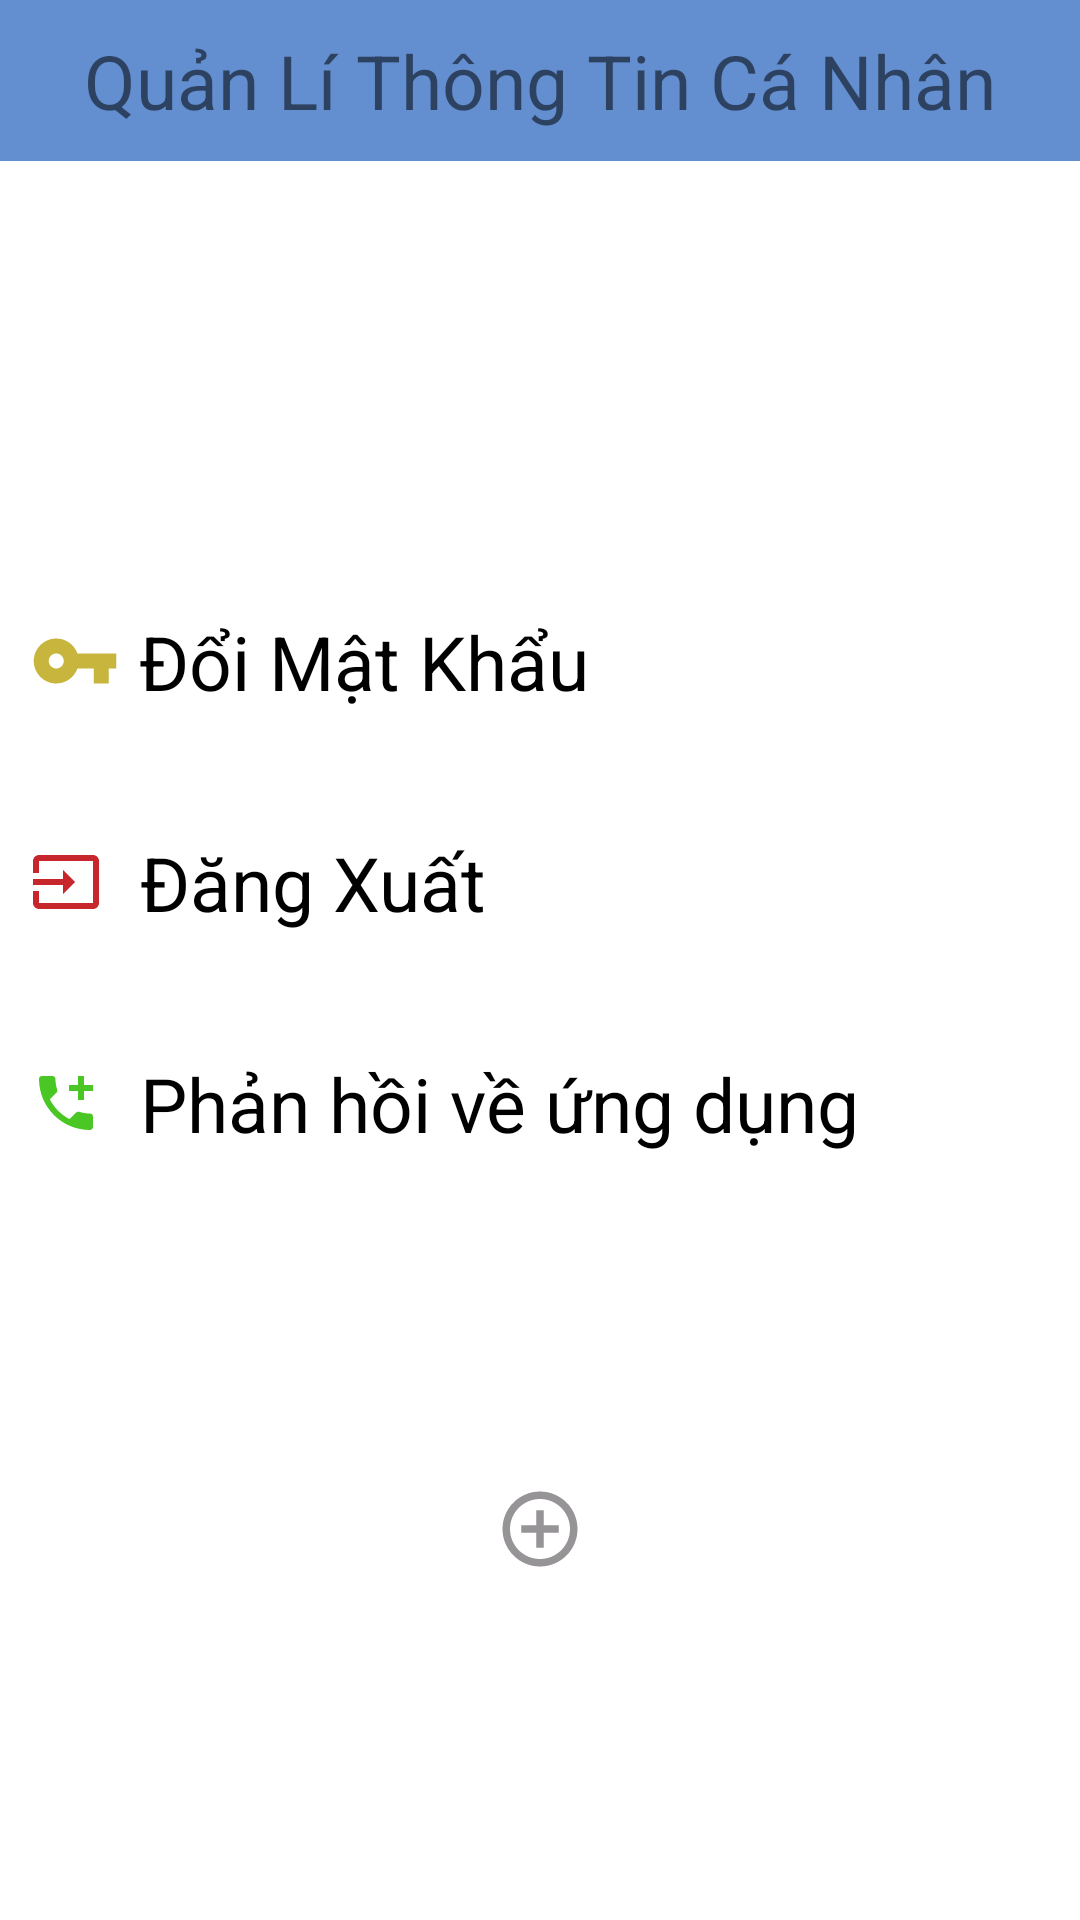

Android layout source for this screen:
<!-- AndroidManifest.xml: application theme Theme.CongnghephanmemBTL.NoActionBar -->
<!-- res/layout/activity_doimatkhau.xml -->
<?xml version="1.0" encoding="utf-8"?>

<LinearLayout xmlns:android="http://schemas.android.com/apk/res/android"
    xmlns:app="http://schemas.android.com/apk/res-auto"
    xmlns:tools="http://schemas.android.com/tools"
    android:layout_width="match_parent"
    android:layout_height="match_parent"
    tools:context=".DoimatkhauActivity"
    android:orientation="vertical">

    <TextView
        android:layout_width="match_parent"
        android:layout_height="wrap_content"
        android:text="Quản Lí Thông Tin Cá Nhân"
        android:gravity="center"
        android:textSize="25dp"
        android:padding="10dp"
        android:background="#638FD1"
        />
    <LinearLayout
        android:layout_marginTop="30dp"
        android:layout_width="match_parent"
        android:layout_height="wrap_content"
        android:orientation="horizontal">
        <ImageView
            android:layout_width="90dp"
            android:layout_height="90dp"
            android:padding="10dp"
            android:background="@drawable/logo_info"/>
        <TextView
            android:id="@+id/txt_ten"
            android:layout_width="match_parent"
            android:layout_height="wrap_content"
            android:padding="5dp"
            android:textSize="18dp"/>

    </LinearLayout>

    <TextView
        android:padding="10dp"
        android:id="@+id/txt_doimatkhau"
        android:layout_width="match_parent"
        android:layout_height="wrap_content"
        android:layout_marginTop="20dp"
        android:drawableLeft="@drawable/ic_baseline_vpn_key_24"
        android:textSize="25dp"
        android:text=" Đổi Mật Khẩu"
        android:textColor="@color/black"/>
    <TextView
        android:padding="10dp"
        android:id="@+id/txt_dangxuat"
        android:layout_width="match_parent"
        android:layout_height="wrap_content"
        android:layout_marginTop="20dp"
        android:drawableLeft="@drawable/ic_baseline_input_24"
        android:textSize="25dp"
        android:text="  Đăng Xuất"
        android:textColor="@color/black"/>
    <TextView
        android:padding="10dp"
        android:id="@+id/txt_lienhe"
        android:layout_width="match_parent"
        android:layout_height="wrap_content"
        android:layout_marginTop="20dp"
        android:drawableLeft="@drawable/ic_baseline_add_ic_call_24"
        android:textSize="25dp"
        android:text="  Phản hồi về ứng dụng"
        android:textColor="@color/black"/>
    <ImageView
        android:id="@+id/img_admin"
        android:layout_width="30dp"
        android:layout_height="30dp"
        android:layout_marginTop="100dp"
        android:layout_gravity="center"
        android:background="@drawable/ic_baseline_control_point_24"
        />




</LinearLayout>
<!-- resources referenced by this layout -->
<resources>
  <color name="black">#FF000000</color>
  <!-- drawable ic_baseline_add_ic_call_24 (drawable) -->
  <vector android:height="24dp" android:tint="#4AC724"
      android:viewportHeight="24" android:viewportWidth="24"
      android:width="24dp" xmlns:android="http://schemas.android.com/apk/res/android">
      <path android:fillColor="@android:color/white" android:pathData="M20,15.5c-1.25,0 -2.45,-0.2 -3.57,-0.57 -0.35,-0.11 -0.74,-0.03 -1.02,0.24l-2.2,2.2c-2.83,-1.44 -5.15,-3.75 -6.59,-6.59l2.2,-2.21c0.28,-0.26 0.36,-0.65 0.25,-1C8.7,6.45 8.5,5.25 8.5,4c0,-0.55 -0.45,-1 -1,-1H4c-0.55,0 -1,0.45 -1,1 0,9.39 7.61,17 17,17 0.55,0 1,-0.45 1,-1v-3.5c0,-0.55 -0.45,-1 -1,-1zM21,6h-3V3h-2v3h-3v2h3v3h2V8h3z"/>
  </vector>
  <!-- drawable ic_baseline_control_point_24 (drawable) -->
  <vector android:height="24dp" android:tint="#969496"
      android:viewportHeight="24" android:viewportWidth="24"
      android:width="24dp" xmlns:android="http://schemas.android.com/apk/res/android">
      <path android:fillColor="@android:color/white" android:pathData="M13,7h-2v4L7,11v2h4v4h2v-4h4v-2h-4L13,7zM12,2C6.49,2 2,6.49 2,12s4.49,10 10,10 10,-4.49 10,-10S17.51,2 12,2zM12,20c-4.41,0 -8,-3.59 -8,-8s3.59,-8 8,-8 8,3.59 8,8 -3.59,8 -8,8z"/>
  </vector>
  <!-- drawable ic_baseline_input_24 (drawable) -->
  <vector android:autoMirrored="true" android:height="24dp"
      android:tint="#C7262C" android:viewportHeight="24"
      android:viewportWidth="24" android:width="24dp" xmlns:android="http://schemas.android.com/apk/res/android">
      <path android:fillColor="@android:color/white" android:pathData="M21,3.01H3c-1.1,0 -2,0.9 -2,2V9h2V4.99h18v14.03H3V15H1v4.01c0,1.1 0.9,1.98 2,1.98h18c1.1,0 2,-0.88 2,-1.98v-14c0,-1.11 -0.9,-2 -2,-2zM11,16l4,-4 -4,-4v3H1v2h10v3z"/>
  </vector>
  <!-- drawable ic_baseline_vpn_key_24 (drawable) -->
  <vector android:height="30dp" android:tint="#C7B53E"
      android:viewportHeight="24" android:viewportWidth="24"
      android:width="30dp" xmlns:android="http://schemas.android.com/apk/res/android">
      <path android:fillColor="@android:color/white" android:pathData="M12.65,10C11.83,7.67 9.61,6 7,6c-3.31,0 -6,2.69 -6,6s2.69,6 6,6c2.61,0 4.83,-1.67 5.65,-4H17v4h4v-4h2v-4H12.65zM7,14c-1.1,0 -2,-0.9 -2,-2s0.9,-2 2,-2 2,0.9 2,2 -0.9,2 -2,2z"/>
  </vector>
  <style name="Theme.CongnghephanmemBTL.NoActionBar">
          <item name="windowActionBar">false</item>
          <item name="windowNoTitle">true</item>
      </style>
</resources>
